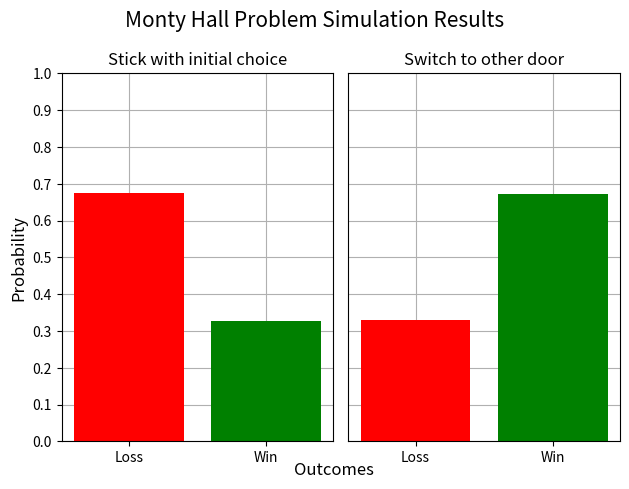

Reproduce this figure in Python.
# Question 5:
# Develop a Python program to simulate the Monty Hall problem, a probability puzzle inspired by a game show scenario.

# (a) Simulate a scenario where a contestant is presented with three closed doors.
# (b) Behind one door is a valuable prize, while the other two doors conceal worthless items.
# (c) Initially, the contestant selects one door (without it being opened).
# (d) The game show host, who knows what is behind each door, then opens one of the other two doors that doesn’t contain the prize.
# (e) The contestant is given the option to stick with their original choice or switch to the other un-opened door.
# (f) Repeat the experiment for a specified number of trials (e.g., 10,000 trials).
# (g) Record whether the contestant wins the prize or not for each trial, based on their final decision (stick or switch).
# (h) Calculate the probability of winning the prize when the contestant sticks with their initial choice and when they switch doors.
# (i) Display the results and probability distributions in a clear and organized format.

import random
import matplotlib.pyplot as plt

door_items = [0, 0, 1]  # 0 for worthless items, 1 for valuable prize
switch_choice = [0, 1]  # 0 for stick with initial choice, 1 for switch to other un-opened door
TRIALS = 10000
outcomes = [[0,0],[0,0]]  # [ stick:[loss, win], switch:[loss, win] ]

def simulate(doors, initial, switch):
    return switch ^ doors[initial]

def print_stats(stats):
    print(''.center(50, '='))
    print('Monty Hall Problem Simulation Results:')
    print(''.center(50, '='))
    print('Stats when player did not switch doors:')
    print(f'Loss: {stats[0][0]}  ||\tWin: {stats[0][1]}')
    print(f'Probability of winning: {stats[0][1]/sum(stats[0]):.2f}')
    print(''.center(50, '='))
    print('Stats when player switched doors:')
    print(f'Loss: {stats[1][0]}  ||\tWin: {stats[1][1]}')
    print(f'Probability of winning: {stats[1][1]/sum(stats[1]):.2f}')
    print(''.center(50, '='))


def main():
    for i in range(TRIALS):
        random.shuffle(door_items)
        door_choice = random.randint(0, len(door_items)-1)
        switch = random.choice(switch_choice)
        outcomes[switch][simulate(door_items, door_choice, switch)] += 1

    print_stats(outcomes)
    probabilities = [[outcomes[0][0]/sum(outcomes[0]), outcomes[0][1]/sum(outcomes[0])], 
                     [outcomes[1][0]/sum(outcomes[1]), outcomes[1][1]/sum(outcomes[1])]]

    plt.subplot(1, 2, 1)
    plt.title('Stick with initial choice')
    plt.bar(['Loss', 'Win'], probabilities[0], color=['red', 'green'])
    plt.yticks([i/10 for i in range(0, 11)])
    plt.ylabel('Probability', fontdict={'fontsize': 12})
    plt.grid(True)
    plt.gca().set_axisbelow(True)

    plt.subplot(1, 2, 2)
    plt.tick_params(
        axis='y',
        which='both',
        left=False,
        labelleft=False
    )
    plt.title('Switch to other door')
    plt.bar(['Loss', 'Win'], probabilities[1], color=['red', 'green'])
    plt.yticks([i/10 for i in range(0, 11)])
    plt.grid(True)
    plt.gca().set_axisbelow(True)
    
    plt.figtext(0.53, 0.02, 'Outcomes', ha='center', va='center', fontdict={'fontsize': 12})  
    plt.suptitle('Monty Hall Problem Simulation Results', fontsize=15)
    plt.tight_layout()
    plt.gcf().canvas.manager.set_window_title('Monty Hall Problem Simulation Results')
    plt.show()    


if __name__ == "__main__":
    main()